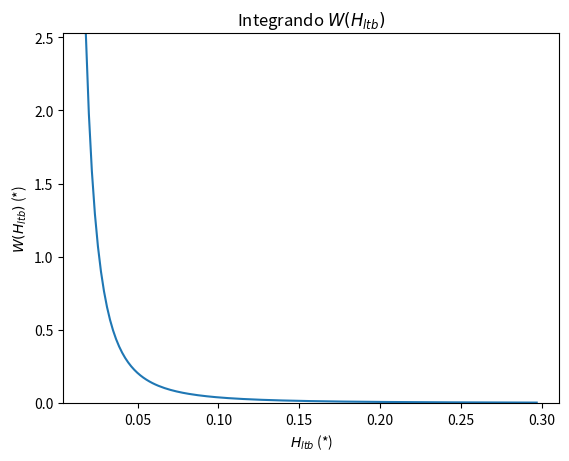

Here is the Python script that generated this plot:
#!/usr/bin/env python3
# -*- coding: utf-8 -*-
"""
Created on Wed Apr 27 15:19:44 2022

[redacted]
"""

import numpy as np
import matplotlib.pyplot as plt
import scipy.integrate as integrate
from scipy.optimize import fsolve

pi = np.pi
power = np.power


def main():
    
    
    '''--------------------------------*
    | Parametros de entrada del modelo |
    | de Dukler y Hubbard (1975)       |
    *--------------------------------'''
    
 
    #densidad del liquido en kg/m^3
    rho_l = 1000
 
    #densidad del gas en kg/m^3
    rho_g = 1.6
    
    #viscosidad del liquido en kg/m^3 (Pa s)
    mu_l = 1e-3
 
    #viscosidad del gas en kg/m^3 (Pa s)
    mu_g = 0.02e-3
 
    #Angulo de inclinacion en grados (el modelo es solo 
    #para tuberias horizontales o ligeramente inclinadas)
    theta = 0*pi/180.
 
    #Flujo masico del liquido en kg/s
    w_l = 1
 
    #Flujo masico del gas en kg/s
    w_g = 0.01135  
    
    #diámetro de la tuberia en m
    d = 2.53*1e-2
    
    #Temperatura del gas en *C
    T = 20 + 273.15

    #Presion del gas en Pa
    p_g = 1
    
    #Volumen del gas en m^3
    V_g = 1
    
    #Frecuencia del slug en Hz
    f_s = 1
     
    #Gravedad en m/s**2
    g = 9.81
    
    
    '''-------------------------------*
    | Parametros derivados del modelo |
    | de Dukler y Hubbard (1975)      |
    *-------------------------------'''
    
    #Area de la tuberia en m^2
    A = 0.25*pi*d*d
    
    #Flujo masico del liquido en m^3/s
    q_l = w_l/rho_l
 
    #Flujo masico del gas en m^3/s
    q_g = w_g/rho_g
    
    #Velocidad superficial del liquido en m/s
    V_sl = q_l/A 

    #Velocidad superficial del gas en m/s
    V_sg = q_g/A 
    
    #Velocidad del slug/mezcla en m/s
    V_s = V_sl + V_sg



    #Fracción volumétrica del liquido en el slug (adimensional)
    #usando la correlacion de Gregory Nicholson y Aziz
    H_lls = 1./(1. + (V_s/8.66)**1.39)

    
    #Numero de Reynolds del slug (adimensional)
    Re_s = d*V_s*(rho_l*H_lls + rho_l*(1. - H_lls))/(mu_l*H_lls + mu_l*(1. - H_lls))    
  
    #Constante c (no se que significa) (adimensional)
    c = 0.021*np.log(Re_s) + 0.022
    
    #Velocidad de la burbuja de Taylor en m/s
    V_tb = (1. + c)*V_s
    
    #Tasa de recogimiento/derramamiento/levantamiento en kg/s
    x = (V_tb - V_s)*rho_l*A*H_lls

    #Factor de friccion de Hall-Moody-Fanning-Blasius
    f_t = factor_friccion(d, Re_s)



    Iteraciones(H_lls, d, V_s, g, theta, c, f_t, V_sl, V_tb, f_s)
   

    
  
    
def correlacion_ls(d, lim = 1):
    '''correlación para la longitud del Slug (inicial), muchos de estos estimados
    estan en pulgadas, así que pasamos el diametro a pulgadas y establecemos
    el limite inferior en 1 pulgada
    
    '''
    
    #Pasamos el diametro a pulgadas (factor 39.3701 pulgada/metro)
    d = 39.3701*d
    
    if(d < lim):
        #Si la tuberia es muy pequeña,  la relacion es sencilla
        ls = 30.*d
        
        #esto da un resultado en pulgadas, hay que pasarlo a metros 
        #(factor 1/39.3701 metro/pulgada)
        return ls/39.3701
    else:
        #Si no, se usa la correlacion usada en el campo de Prudhoe Bay
        ls = np.exp(-2.099 + 4.859*np.sqrt(np.log(d)))
        
        #esto da un resultado en pies, hay que pasarlo a metros 
        #(factor 0.3048 metro/pie)
        return 0.3048*ls
              
    
   
def factor_friccion(d, Re_s):
    #Factor de friccion de Hall-Moody-Fanning-Blasius
    
    #Rugosidad de la tuberia en mm
    e = 0   
    
    return 0.001375*(1. + power(2e4*e/d + 1e6/Re_s, 1./3.))
     

def integral(H_ltb, H_lls, d, V_s, g, theta, c, f_t):


    sin_a = 2.*np.sqrt(H_ltb*(1. - H_ltb))

    cos_a = 1. - 2.*H_ltb
        
    #Angulo de apertura extendido desde el nivel de liquido enla burbuja de 
    #Taylor (H_ltb), este es \theta en el articulo de Dukler-Hubberts,
    alfa = 2.*np.arccos(cos_a)
    
    #Constante B
    B = 1. + c*(1. - H_ltb/H_lls)
    
    #Numero de Froude
    F_r = V_s**2/(g*d)

    '''
    Se dividiará el integrando W en terminos mas sencillos
    
          C_1 -  _1_ (_C_2_ - C_4)
    W = _______F_r_(   C_3     )_____
                    C_5 
    '''

    C_1 = (c*H_lls/H_ltb)**2
    
    C_2 = 0.5*pi*H_ltb*sin_a + sin_a**2

    C_3 = 1. - cos_a
    
    C_4 = 0.5*cos_a
    
    C_5 = f_t*(B*V_s)**2*alfa/(pi*d) + H_ltb/F_r*np.sin(theta)


    W =   (C_1 - (C_2/C_3 - C_4)/F_r)/C_5

    
    return W


def Iteraciones(H_lls, d, V_s, g, theta, c, f_t, V_sl, V_tb, f_s):
    
    

    def evaluar(H_ltbe, H_lls, d, V_s, g, theta, c, f_t, l_f):
        if(H_ltbe >= 1):
            H_ltbe = 0.999
        if(H_ltbe <= 0):
            H_ltbe = 0.001
        #Realizamos la integracion numerica      
        return d*integrate.quad(integral, H_ltbe, H_lls, args=(H_lls, d, V_s, g, theta, c, f_t))[0] - l_f

    #Longitud del slug
    l_s = correlacion_ls(d)

    #Longitud de la capa (film) de liquido que esta entre la burbuja de Taylor
    #y la tuberia
    l_f = V_tb/f_s - l_s
   

    l_f_esperado = 0
    
    #fracción volumetrica de la burbuja de Taylor en equilibrio (inicial)
    H_ltbe = (V_sl - H_lls*(c*V_s + f_s*l_s))/(V_tb - f_s*l_s)  
        
    
    #Si los puntos a y b encuentran un
    cosa = fsolve(evaluar, H_ltbe, args=(H_lls, d, V_s, g, theta, c, f_t, l_f))[0]

    #l_f_esperado = d*integrate.quad(integral, cosa, H_lls, args=(H_lls, d, V_s, g, theta, c, f_t))[0]
    #print(H_ltbe, H_lls, l_f, l_s)
    print(cosa, l_f_esperado, l_f, H_ltbe)
    
    
    



    graficar_funcion(H_lls, d, V_s, g, theta, c, f_t, H_ltbe)



def graficar_funcion(H_lls, d, V_s, g, theta, c, f_t, H_ltbe):

    
    #Array de fracción volumetrica de la burbuja de Taylor
    H_ltb = np.linspace(H_ltbe, H_lls, 150)

    res = np.zeros(H_ltb.shape)
    
    for i in range(len(H_ltb)):
        res[i] = integral(H_ltb[i], H_lls, d, V_s, g, theta, c, f_t)
    
    plt.title(r'Integrando $W(H_{ltb})$')
    plt.xlabel(r'$H_{ltb}$ (*)')
    plt.ticklabel_format(style='sci', axis='y', scilimits=(0,0))
    plt.ylabel(r'$W(H_{ltb})$ (*)')
    plt.ylim(bottom=0, top=max(res))   
    
    plt.plot(H_ltb, res)


    
    
    
    
    
    
    
    
    
    
    
    
    
    
    
    
    
    
    
    
    
    
    
    
    
    
    
    
    
    
    
    
if __name__ == '__main__':
    main()